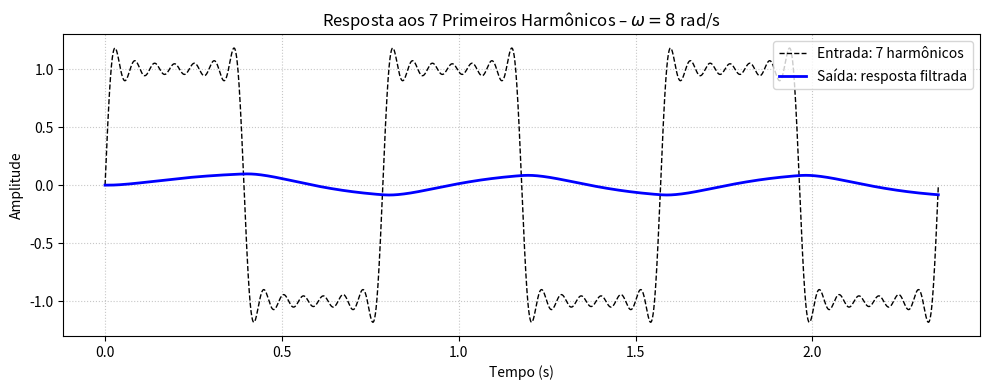

Source code (Python):
import numpy as np
from scipy import signal
import matplotlib.pyplot as plt

# Sistema: H(s) = 7 / (s² + 14s + 63)
num = [7]
den = [1, 14, 63]
sys = signal.TransferFunction(num, den)

# Frequência fundamental da onda quadrada
omega = 8  # rad/s
T = 2 * np.pi / omega

# Tempo e entrada com 7 primeiros harmônicos ímpares
t = np.linspace(0, 3*T, 5000)
x = (4/np.pi) * sum([(1/(2*k+1)) * np.sin((2*k+1)*omega*t) for k in range(7)])

# Resposta do sistema
t_out, y_out, _ = signal.lsim(sys, U=x, T=t)

# Gráfico
plt.figure(figsize=(10, 4))
plt.plot(t, x, 'k--', lw=1, label='Entrada: 7 harmônicos')
plt.plot(t_out, y_out, 'b-', lw=2, label='Saída: resposta filtrada')
plt.title('Resposta aos 7 Primeiros Harmônicos – $\omega = 8$ rad/s')
plt.xlabel('Tempo (s)')
plt.ylabel('Amplitude')
plt.grid(True, linestyle=':', alpha=0.7)
plt.legend()
plt.tight_layout()
plt.show()